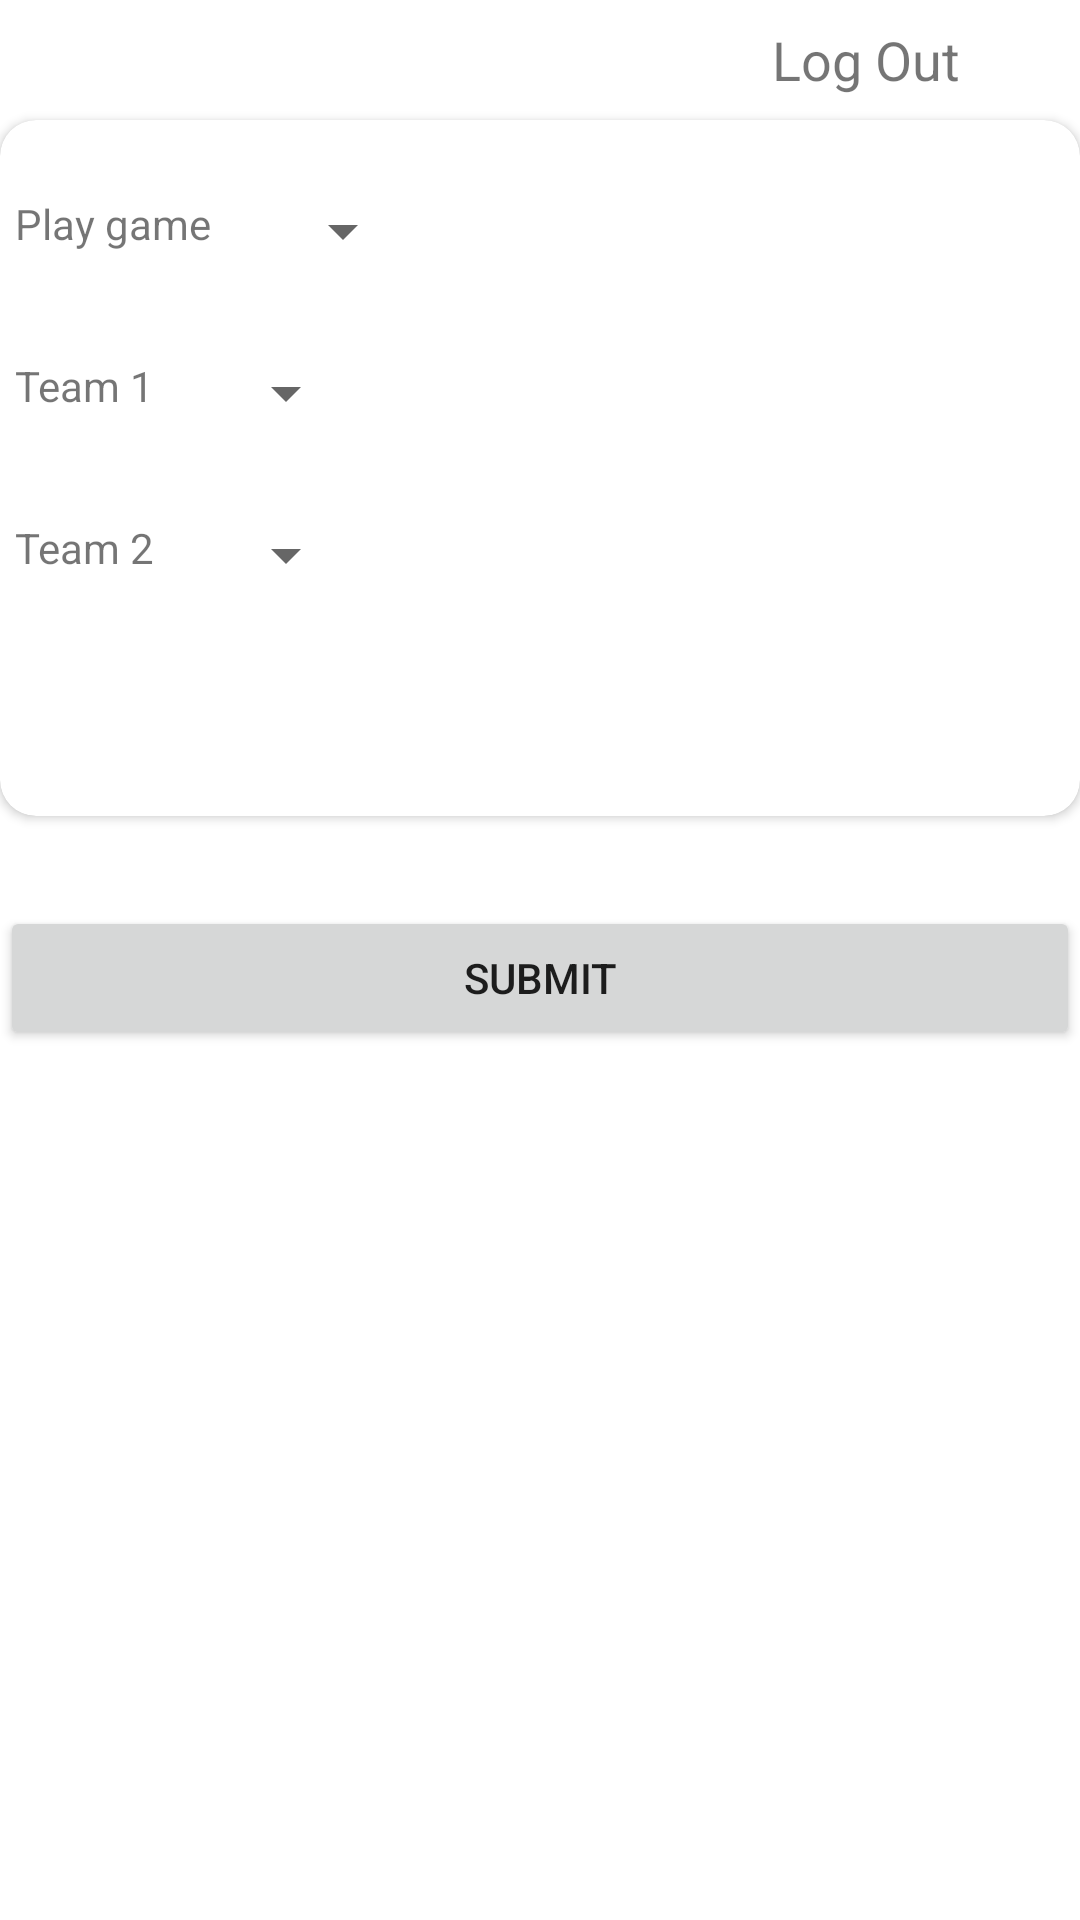

Reconstruct the res/layout file that produces this screen, plus the resources it refers to.
<!-- AndroidManifest.xml: application theme Theme.ZomatoPremierLeague -->
<!-- res/layout/activity_admin_login.xml -->
<?xml version="1.0" encoding="utf-8"?>
<androidx.core.widget.NestedScrollView xmlns:android="http://schemas.android.com/apk/res/android"
    xmlns:app="http://schemas.android.com/apk/res-auto"
    xmlns:tools="http://schemas.android.com/tools"
    android:layout_width="match_parent"
    android:layout_height="match_parent"
    tools:context=".AdminLogin"
    android:layout_margin="16dp"
   >
  <LinearLayout
      android:layout_width="match_parent"
      android:layout_height="match_parent"
      android:orientation="vertical">
      <LinearLayout
          android:layout_width="wrap_content"
          android:layout_height="wrap_content"
          android:orientation="horizontal"
          android:layout_gravity="end">
          <TextView
              android:layout_width="wrap_content"
              android:layout_height="wrap_content"
              android:textSize="18sp"
              android:layout_gravity="center_vertical"
              android:text="Log Out"/>
          <ImageView
              android:id="@+id/logout"
              android:layout_width="40dp"
              android:layout_gravity="end"
              android:layout_height="40dp"
              android:src="@drawable/ic_baseline_person_24" />
      </LinearLayout>

      <androidx.cardview.widget.CardView
          android:layout_width="match_parent"
          android:layout_height="wrap_content"
          app:cardCornerRadius="12dp">
          <LinearLayout
              android:layout_width="match_parent"
              android:layout_height="wrap_content"
              android:orientation="vertical">
              <LinearLayout
                  android:layout_margin="5dp"
                  android:layout_width="wrap_content"
                  android:layout_height="wrap_content"
                  android:orientation="horizontal">
                  <TextView
                      android:id="@+id/play"
                      android:layout_width="match_parent"
                      android:layout_marginTop="20dp"
                      android:layout_height="wrap_content"
                      android:text="Play game"/>
                  <Spinner
                      android:id="@+id/spin"
                      android:layout_width="wrap_content"
                      android:layout_height="wrap_content"
                      android:layout_marginTop="20dp"
                      android:layout_marginStart="20dp"
                      app:layout_constraintBottom_toTopOf="@+id/user"
                      app:layout_constraintEnd_toEndOf="parent"
                      app:layout_constraintStart_toStartOf="parent"
                      app:layout_constraintTop_toTopOf="parent" />

              </LinearLayout>
              <LinearLayout
                  android:layout_margin="5dp"
                  android:layout_width="wrap_content"
                  android:layout_height="wrap_content"
                  android:orientation="horizontal">
                  <TextView
                      android:layout_width="match_parent"
                      android:layout_marginTop="20dp"
                      android:layout_height="wrap_content"
                      android:text="Team 1"/>
                  <Spinner
                      android:id="@+id/team1"
                      android:layout_width="wrap_content"
                      android:layout_height="wrap_content"
                      android:layout_marginTop="20dp"
                      android:layout_marginStart="20dp"
                      app:layout_constraintBottom_toTopOf="@+id/user"
                      app:layout_constraintEnd_toEndOf="parent"
                      app:layout_constraintStart_toStartOf="parent"
                      app:layout_constraintTop_toTopOf="parent" />

              </LinearLayout>
              <LinearLayout
                  android:layout_margin="5dp"
                  android:layout_width="wrap_content"
                  android:layout_height="wrap_content"
                  android:orientation="horizontal">
                  <TextView
                      android:layout_width="match_parent"
                      android:layout_marginTop="20dp"
                      android:layout_height="wrap_content"
                      android:text="Team 2"/>
                  <Spinner
                      android:id="@+id/team2"
                      android:layout_width="wrap_content"
                      android:layout_height="wrap_content"
                      android:layout_marginTop="20dp"
                      android:layout_marginStart="20dp"
                      app:layout_constraintBottom_toTopOf="@+id/user"
                      app:layout_constraintEnd_toEndOf="parent"
                      app:layout_constraintStart_toStartOf="parent"
                      app:layout_constraintTop_toTopOf="parent" />

              </LinearLayout>
              
              <LinearLayout
                  android:layout_margin="5dp"
                  android:layout_width="match_parent"
                  android:layout_height="wrap_content"
                  android:orientation="horizontal">
                  <ImageView
                      android:id="@+id/picker"
                      android:layout_width="40dp"
                      android:layout_margin="10dp"
                      android:layout_height="40dp"
                      android:src="@drawable/ic_baseline_access_time_24"/>
                  <TextView
                      android:id="@+id/time"
                      android:layout_width="wrap_content"
                      android:layout_height="wrap_content"
                      android:layout_gravity="center_vertical"
                      android:textSize="16sp"
                      android:layout_margin="10dp"
                      android:textColor="@color/black"/>
              </LinearLayout>
          </LinearLayout>
      </androidx.cardview.widget.CardView>
      <Button
          android:id="@+id/button"
          android:layout_width="match_parent"
          android:layout_height="wrap_content"
          android:layout_marginTop="30dp"
          android:text="Submit"
          app:layout_constraintEnd_toEndOf="parent"
          app:layout_constraintStart_toStartOf="parent"
          app:layout_constraintTop_toBottomOf="@+id/pass" />
      <TextView
          android:id="@+id/winner"
          android:layout_width="match_parent"
          android:layout_height="wrap_content"
          android:text="Winner teams"
          android:visibility="gone"
          android:textSize="18sp"
          android:textStyle="bold"
          android:textColor="@color/black"/>
      <androidx.recyclerview.widget.RecyclerView
          android:id="@+id/adminRecycler"
          tools:listitem="@layout/admin_item"
          app:layoutManager="androidx.recyclerview.widget.LinearLayoutManager"
          android:padding="16dp"
          android:layout_width="match_parent"
          android:layout_height="wrap_content"
          />
      <TextView
          android:id="@+id/coin"
          android:layout_width="match_parent"
          android:layout_height="wrap_content"
          android:text="Coin"
          android:visibility="gone"
          android:textStyle="bold"
          android:linksClickable="true"
          android:layout_marginTop="16dp"
          android:layout_marginStart="16dp"
          android:textSize="20sp"/>
      <androidx.recyclerview.widget.RecyclerView
          android:id="@+id/recycleCoin"
          android:layout_width="match_parent"
          android:layout_height="wrap_content"
          app:layoutManager="androidx.recyclerview.widget.LinearLayoutManager"
          tools:listitem="@layout/home_recycler"
          android:layout_margin="10dp"/>
  </LinearLayout>
</androidx.core.widget.NestedScrollView>
<!-- res/layout/admin_item.xml (included above) -->
<?xml version="1.0" encoding="utf-8"?>
<androidx.cardview.widget.CardView xmlns:android="http://schemas.android.com/apk/res/android"
    android:layout_width="match_parent"
    android:layout_height="wrap_content"
    xmlns:app="http://schemas.android.com/apk/res-auto"
    android:elevation="5dp"
    app:cardElevation="5dp"
    android:layout_marginTop="2dp"
    app:cardCornerRadius="5dp">
  <LinearLayout
      android:layout_width="match_parent"
      android:layout_height="wrap_content"
      android:orientation="horizontal">
      <TextView
          android:id="@+id/team1"
          android:layout_width="0dp"
          android:layout_weight="3"
          android:layout_height="wrap_content"
          android:text="mumbai indians"
          android:gravity="center_horizontal"
          android:padding="10dp"
          android:textSize="16sp"/>
      <TextView
          android:layout_width="0dp"
          android:layout_weight="1"
          android:padding="10dp"
          android:gravity="center_horizontal"
          android:layout_height="wrap_content"
          android:text="VS"/>
      <TextView
          android:id="@+id/team2"
          android:layout_width="0dp"
          android:layout_weight="3"
          android:padding="10dp"
          android:gravity="center_horizontal"
          android:layout_height="wrap_content"
          android:text="mumbai indians"
          android:textSize="16sp"/>

  </LinearLayout>
</androidx.cardview.widget.CardView>
<!-- res/layout/home_recycler.xml (included above) -->
<?xml version="1.0" encoding="utf-8"?>
<androidx.constraintlayout.widget.ConstraintLayout xmlns:android="http://schemas.android.com/apk/res/android"
    xmlns:tools="http://schemas.android.com/tools"
    android:layout_width="match_parent"
    android:layout_height="wrap_content"
    xmlns:app="http://schemas.android.com/apk/res-auto">

    <androidx.cardview.widget.CardView
        android:layout_width="match_parent"
        android:layout_height="wrap_content"
        android:layout_margin="2dp"
        app:cardCornerRadius="12dp"
        app:layout_constraintBottom_toBottomOf="parent"
        app:layout_constraintEnd_toEndOf="parent"
        app:layout_constraintStart_toStartOf="parent"
        app:layout_constraintTop_toTopOf="parent">
<LinearLayout
    android:layout_width="match_parent"
    android:layout_height="wrap_content"
    android:orientation="horizontal">
   <LinearLayout
       android:layout_width="0dp"
       android:layout_weight="3"
       android:layout_height="wrap_content"
       android:orientation="vertical">
       <TextView
           android:id="@+id/category"
           android:layout_width="wrap_content"
           android:layout_height="wrap_content"
           android:text="Coin"
           android:paddingStart="10dp"
           android:textSize="14sp"
           android:textColor="@color/black"/>
       <TextView
           android:id="@+id/teamName"
           android:layout_width="wrap_content"
           android:layout_height="wrap_content"
           android:text="teamName"
           android:padding="16dp"
           android:textSize="18sp"
           android:textColor="@color/black"/>
   </LinearLayout>
    <TextView
        android:id="@+id/win"
        android:layout_width="0dp"
        android:layout_weight="2"
        android:layout_height="match_parent"
        android:text="Win"
        android:gravity="center_vertical"
        android:padding="16dp"
        android:textSize="16sp"
        android:textColor="@color/black"/>

 

</LinearLayout>
    </androidx.cardview.widget.CardView>
</androidx.constraintlayout.widget.ConstraintLayout>
<!-- resources referenced by this layout -->
<resources>
  <color name="black">#FF000000</color>
  <style name="Theme.ZomatoPremierLeague" parent="Theme.MaterialComponents.DayNight.DarkActionBar">
          
          <item name="colorPrimary">@color/purple_500</item>
          <item name="colorPrimaryVariant">@color/purple_700</item>
          <item name="colorOnPrimary">@color/white</item>
          
          <item name="colorSecondary">@color/teal_200</item>
          <item name="colorSecondaryVariant">@color/teal_700</item>
          <item name="colorOnSecondary">@color/black</item>
          
          <item name="android:statusBarColor" tools:targetApi="l">?attr/colorPrimaryVariant</item>
          
      </style>
  <color name="purple_500">#FF6200EE</color>
  <color name="purple_700">#FF3700B3</color>
  <color name="white">#FFFFFFFF</color>
  <color name="teal_200">#FF03DAC5</color>
  <color name="teal_700">#FF018786</color>
</resources>
